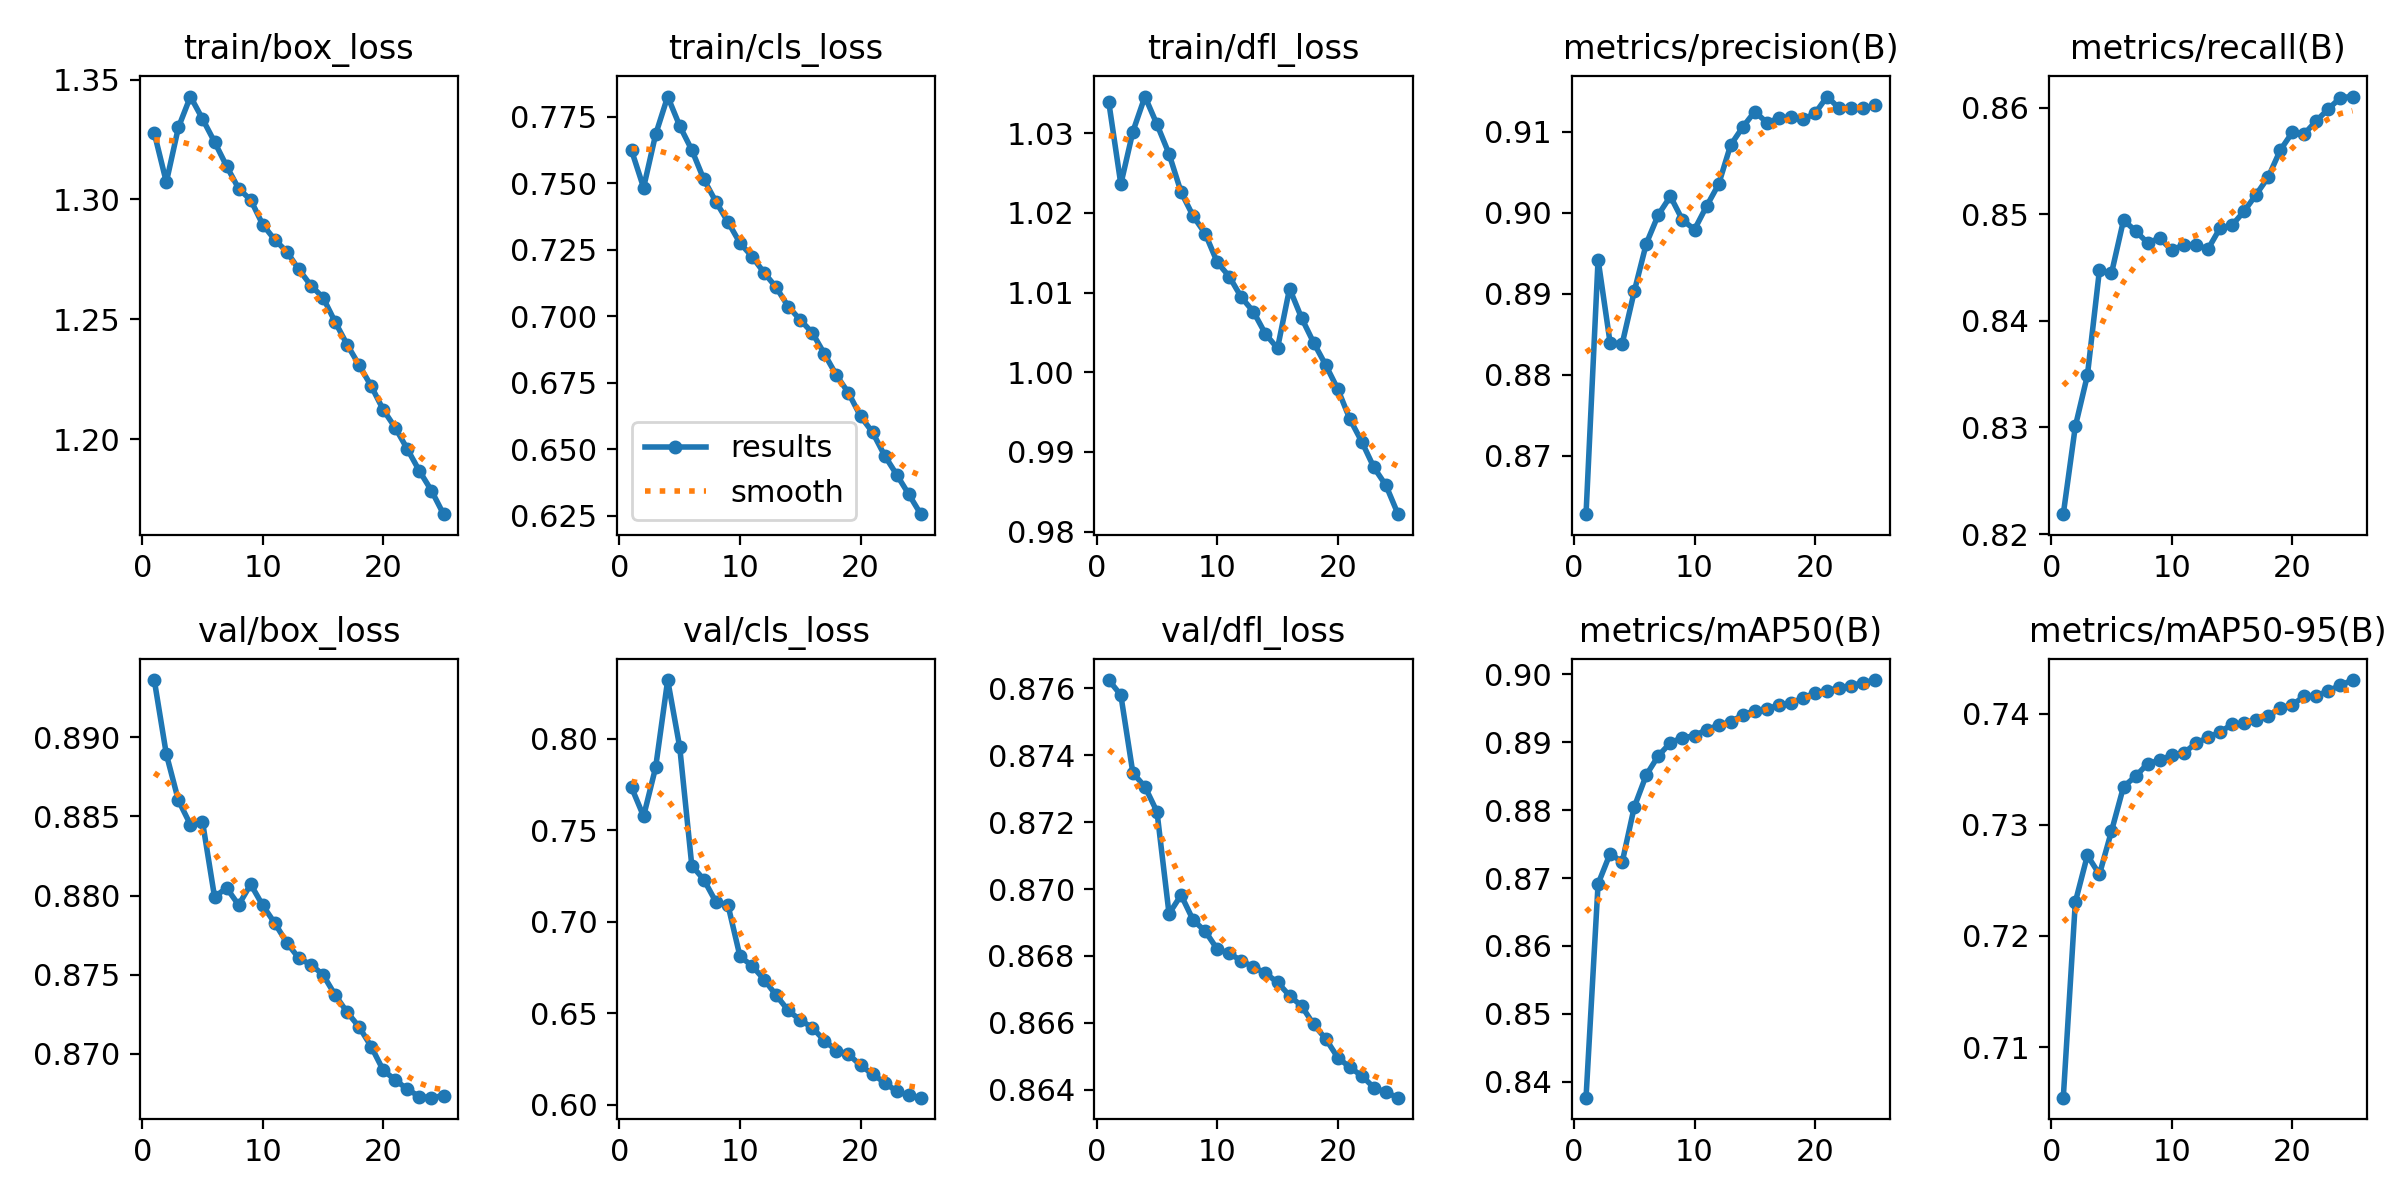

The file beside this chart, header and first rows:
epoch, train/box_loss, train/cls_loss, train/dfl_loss, metrics/precision(B), metrics/recall(B), metrics/mAP50(B), metrics/mAP50-95(B), val/box_loss, val/cls_loss, val/dfl_loss, lr/pg0, lr/pg1, lr/pg2
1, 1.328, 0.7623, 1.034, 0.8628, 0.8219, 0.8376, 0.7054, 0.8936, 0.7735, 0.8762, 0.003333, 0.003333, 0.003333
2, 1.307, 0.7483, 1.024, 0.8942, 0.8301, 0.8691, 0.7231, 0.8889, 0.7577, 0.8758, 0.006403, 0.006403, 0.006403
3, 1.33, 0.7683, 1.03, 0.8839, 0.8349, 0.8736, 0.7273, 0.886, 0.7844, 0.8735, 0.009208, 0.009208, 0.009208
4, 1.343, 0.7825, 1.035, 0.8838, 0.8448, 0.8723, 0.7256, 0.8845, 0.8321, 0.8731, 0.008812, 0.008812, 0.008812
5, 1.334, 0.7715, 1.031, 0.8903, 0.8445, 0.8805, 0.7294, 0.8847, 0.7954, 0.8723, 0.008812, 0.008812, 0.008812
6, 1.324, 0.7625, 1.027, 0.8962, 0.8495, 0.8852, 0.7335, 0.8799, 0.7308, 0.8693, 0.008416, 0.008416, 0.008416
7, 1.314, 0.7514, 1.023, 0.8998, 0.8484, 0.888, 0.7344, 0.8805, 0.7231, 0.8698, 0.00802, 0.00802, 0.00802
8, 1.304, 0.743, 1.02, 0.902, 0.8473, 0.8899, 0.7355, 0.8794, 0.7109, 0.8691, 0.007624, 0.007624, 0.007624
9, 1.3, 0.7354, 1.017, 0.8991, 0.8478, 0.8907, 0.7358, 0.8807, 0.7093, 0.8687, 0.007228, 0.007228, 0.007228
10, 1.29, 0.7275, 1.014, 0.8979, 0.8466, 0.8909, 0.7363, 0.8794, 0.6811, 0.8682, 0.006832, 0.006832, 0.006832
11, 1.283, 0.7224, 1.012, 0.9008, 0.8471, 0.8919, 0.7365, 0.8782, 0.676, 0.8681, 0.006436, 0.006436, 0.006436
12, 1.278, 0.7163, 1.009, 0.9035, 0.8471, 0.8925, 0.7374, 0.877, 0.6685, 0.8679, 0.00604, 0.00604, 0.00604
13, 1.271, 0.7108, 1.008, 0.9084, 0.8467, 0.8931, 0.7379, 0.876, 0.66, 0.8677, 0.005644, 0.005644, 0.005644
14, 1.264, 0.7036, 1.005, 0.9106, 0.8487, 0.894, 0.7383, 0.8756, 0.6516, 0.8675, 0.005248, 0.005248, 0.005248
15, 1.259, 0.6986, 1.003, 0.9125, 0.849, 0.8947, 0.7391, 0.875, 0.6464, 0.8672, 0.004852, 0.004852, 0.004852
16, 1.249, 0.6937, 1.01, 0.9111, 0.8503, 0.8949, 0.7391, 0.8737, 0.6422, 0.8668, 0.004456, 0.004456, 0.004456
17, 1.24, 0.6858, 1.007, 0.9116, 0.8518, 0.8955, 0.7394, 0.8726, 0.6352, 0.8665, 0.00406, 0.00406, 0.00406
18, 1.231, 0.6778, 1.004, 0.9118, 0.8535, 0.8958, 0.7398, 0.8717, 0.6297, 0.8659, 0.003664, 0.003664, 0.003664
19, 1.222, 0.6711, 1.001, 0.9115, 0.856, 0.8965, 0.7405, 0.8704, 0.6277, 0.8655, 0.003268, 0.003268, 0.003268
20, 1.212, 0.6624, 0.9979, 0.9123, 0.8577, 0.8973, 0.7408, 0.8689, 0.6217, 0.865, 0.002872, 0.002872, 0.002872
21, 1.205, 0.6563, 0.9941, 0.9143, 0.8575, 0.8976, 0.7416, 0.8683, 0.6168, 0.8647, 0.002476, 0.002476, 0.002476
22, 1.196, 0.6476, 0.9912, 0.9129, 0.8588, 0.8981, 0.7416, 0.8677, 0.6122, 0.8644, 0.00208, 0.00208, 0.00208
23, 1.187, 0.6404, 0.988, 0.9129, 0.8599, 0.8984, 0.7421, 0.8673, 0.6074, 0.8641, 0.001684, 0.001684, 0.001684
24, 1.179, 0.6331, 0.9858, 0.9129, 0.8609, 0.8988, 0.7426, 0.8672, 0.6052, 0.8639, 0.001288, 0.001288, 0.001288
25, 1.169, 0.6256, 0.9822, 0.9133, 0.861, 0.8992, 0.743, 0.8673, 0.604, 0.8638, 0.000892, 0.000892, 0.000892
